Run: headless pygame with SDL's dummy video driver; simulated clock (each Clock.tick advances the game by its frame time, no real sleeping); random seed 0; keys injected as events and as key.get_pressed() state; mouse plan: one left click at the window centre at the start of phase 2, then a move to the lower-right quarter at the start of phase 3.
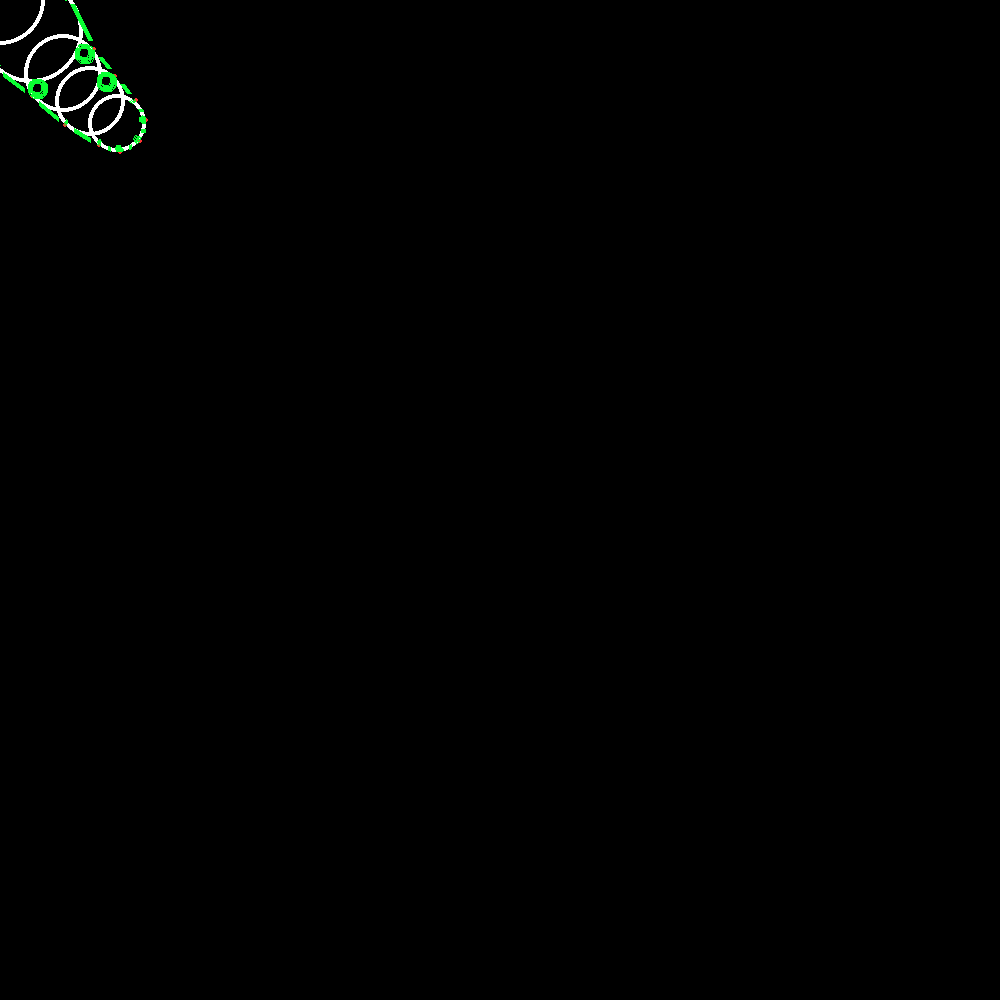
Frame 1 of 4 · flips 1–60 · no input
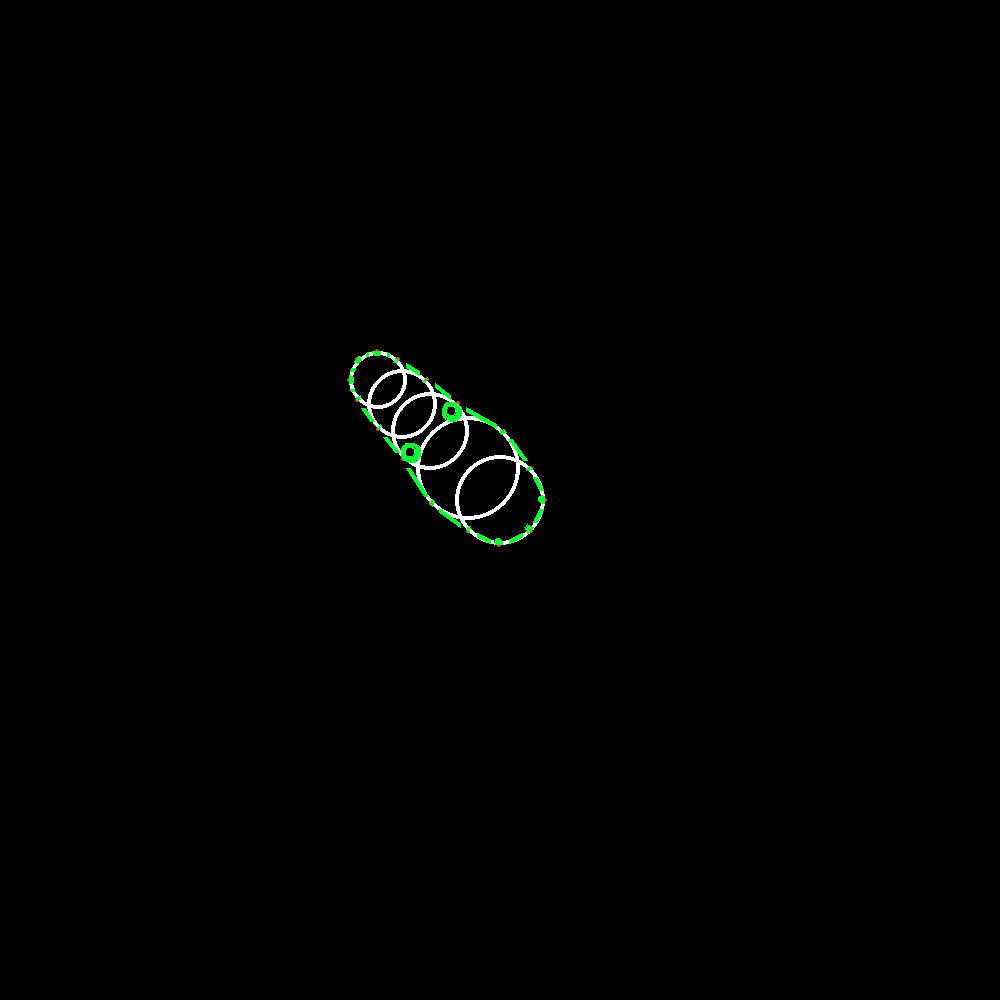
Frame 2 of 4 · flips 61–180 · clicked the window centre · tapped SPACE, RETURN · held RIGHT (→), D
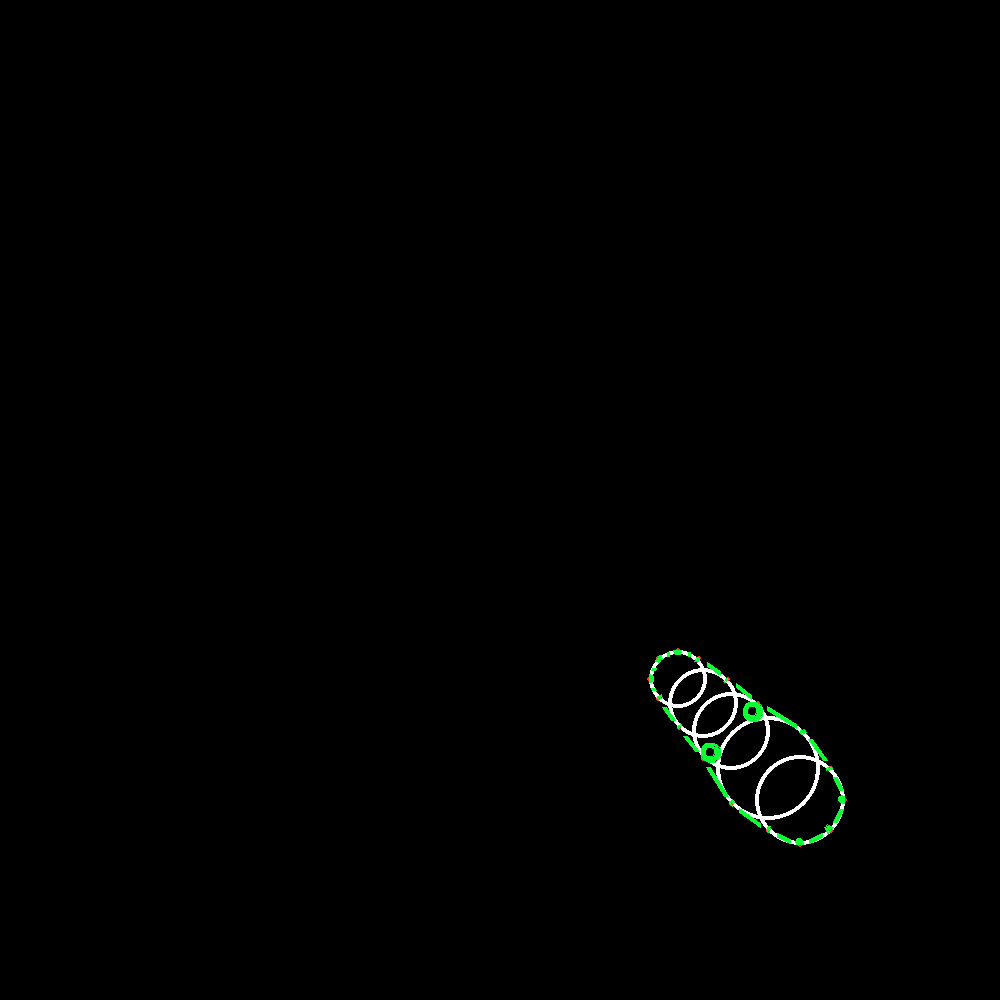
Frame 3 of 4 · flips 181–300 · moved the mouse to the lower-right quarter · held DOWN (↓), S
Frame 4 of 4 · flips 301–420 · held LEFT (←), A, UP (↑), W · screen unchanged from frame 3, image omitted

The pygame program that drew these frames:

import pygame
import math
pygame.init()
win = pygame.display.set_mode((1000, 1000))

class Point:
    def __init__(self, x, y, size):
        self.x = x
        self.y = y
        self.size = size
    
    @property
    def pos(self):
        return (self.x, self.y)
    
    @pos.setter
    def pos(self, value):
        self.x, self.y = value
    
    def constrain(self, opoint, osize=None):
        ox, oy = opoint[0], opoint[1]
        if osize is None:
            osize = opoint[2]
        phi = math.atan2(oy - self.y, ox - self.x)-math.pi
        self.x, self.y = ox+math.cos(phi)*osize, oy+math.sin(phi)*osize
    
    def findOnCircle(self, angle):
        return self.x+math.cos(math.radians(angle))*self.size, self.y+math.sin(math.radians(angle))*self.size
    
    def angleTo(self, opoint):
        return math.degrees(math.atan2(opoint[1] - self.y, opoint[0] - self.x))-180 % 360
    
    def __getitem__(self, key):
        if key == 0:
            return self.x
        elif key == 1:
            return self.y
        elif key == 2:
            return self.size
        else:
            raise IndexError("Index out of range")
    
    def __setitem__(self, key, value):
        if key == 0:
            self.x = value
        elif key == 1:
            self.y = value
        elif key == 2:
            self.size = value
        else:
            raise IndexError("Index out of range")
    
    def __str__(self):
        return f"Point({self.x}, {self.y}, {self.size})"
    def __repr__(self): return str(self)

ps = [Point(250, 250, i) for i in [29, 35, 39, 52, 45]]

clock = pygame.time.Clock()
run = True
while run:
    for event in pygame.event.get():
        if event.type == pygame.QUIT:
            run = False
        elif event.type == pygame.KEYDOWN:
            if event.key == pygame.K_ESCAPE:
                run = False
    win.fill((0, 0, 0))

    ps[-1].pos = pygame.mouse.get_pos()
    for i in range(len(ps)-1):
        ps[i].constrain(ps[i+1])#, 25)#42)
    
    for p in ps:
        pygame.draw.circle(win, (255, 255, 255), p.pos, p.size, 4)
    
    def average_angles(a1, a2):
        # Convert angles to unit vectors
        x1, y1 = math.cos(math.radians(a1)), math.sin(math.radians(a1))
        x2, y2 = math.cos(math.radians(a2)), math.sin(math.radians(a2))

        # Average the vectors
        avg_x = (x1 + x2) / 2
        avg_y = (y1 + y2) / 2

        # Convert the resulting vector back to an angle
        avg_angle = math.degrees(math.atan2(avg_y, avg_x))
        
        return avg_angle

    def rotate(origin, point, angle):
        """
        Rotate a point clockwise by a given angle around a given origin.
        The angle should be given in degrees.

        Args:
            origin: The point to rotate around
            point: The point to rotate
            angle: The angle to rotate around in degrees
        """
        angle = math.radians(angle)
        cos = math.cos(angle)
        sin = math.sin(angle)
        ydiff = (point[1] - origin[1])
        xdiff = (point[0] - origin[0])
        
        qx = origin[0] + cos * xdiff - sin * ydiff
        qy = origin[1] + sin * xdiff + cos * ydiff
        return qx, qy
    
    def draw_rounded_polygon(surface, colour, points, border_radius, width):
        wrapped = points + [points[0]]
        angs = [math.degrees(math.atan2(wrapped[i+1][1]-wrapped[i][1], wrapped[i+1][0]-wrapped[i][0]))-90 for i in range(len(wrapped)-1)]
        for i in range(len(points)):
            p1, p2 = points[i], points[i-1]
            a = average_angles(angs[i], angs[i-1])-180
            pygame.draw.line(surface, colour, rotate(p1, (p1[0], p1[1]-border_radius), angs[i-1]), rotate(p2, (p2[0], p2[1]+border_radius), angs[i-1]), width)
            p = (
                p1[0]+math.cos(math.radians(a))*border_radius,
                p1[1]+math.sin(math.radians(a))*border_radius
            )
            pygame.draw.arc(surface, 
                            colour, 
                            (p[0]-border_radius, p[1]-border_radius, border_radius*2, border_radius*2), 
                            math.radians(-angs[i]), 
                            math.radians(-angs[i-1]), 
                            width
                           )
    
    newps = []
    tmp = []
    for i in range(len(ps)):
        if i == len(ps) - 1:
            ps2 = [90, 135, 180, -135, -90]
            ang = ps[i - 1].angleTo(ps[i])
        else:
            ang = ps[i].angleTo(ps[i + 1])
            if i == 0:
                ps2 = [-90, -45, 0, 45, 90]
            else:
                ps2 = [90, -90]
        for j in ps2:
            newp = ps[i].findOnCircle(ang + j)
            pygame.draw.circle(win, (255, 50, 50), newp, 2, 3)
            if i == len(ps) - 1 or i == 0:
                newps.append(newp)
            else:
                if j == 90:
                    newps.append(newp)
                else:
                    tmp.append(newp)
    newps.extend(tmp[::-1])
    
    draw_rounded_polygon(win, (10, 255, 50), newps, 10, 5)

    pygame.display.update()
    clock.tick(60)
